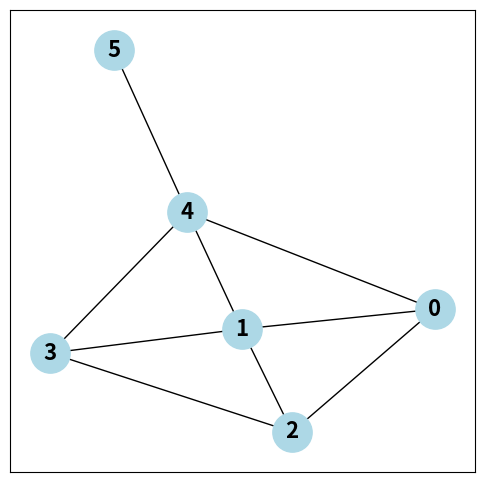

Reproduce this figure in Python.
from collections import deque

import networkx as nx
import matplotlib.pyplot as plt


def dfs_recursive(graph, vertex, visited=None):
    if visited is None:
        visited = set()
    visited.add(vertex)
    print(vertex, end=' ')  # Відвідуємо вершину
    for neighbor in graph[vertex]:
        if neighbor not in visited:
            dfs_recursive(graph, neighbor, visited)


def bfs_recursive(graph, queue, visited=None):
    # Перевіряємо, чи існує множина відвіданих вершин, якщо ні, то ініціалізуємо нову
    if visited is None:
        visited = set()
    # Якщо черга порожня, завершуємо рекурсію
    if not queue:
        return
    # Вилучаємо вершину з початку черги
    vertex = queue.popleft()
    # Перевіряємо, чи відвідували раніше дану вершину
    if vertex not in visited:
        # Якщо не відвідували, друкуємо вершину
        print(vertex, end=" ")
        # Додаємо вершину до множини відвіданих вершин.
        visited.add(vertex)
        # Додаємо невідвіданих сусідів даної вершини в кінець черги.
        queue.extend(set(graph[vertex]) - visited)
    # Рекурсивний виклик функції з тією ж чергою та множиною відвіданих вершин
    bfs_recursive(graph, queue, visited)

if __name__ == "__main__":
    graph = {
        0: [1, 2, 4],
        1: [0, 2, 3, 4],  # "A", "D", "E"],
        2: [0, 1, 3],
        3: [1, 2, 4],
        4: [0, 1, 3, 5],
        5: [4],
    }

    G = nx.Graph(graph)

    dfs_tree = nx.dfs_tree(G, 0)
    print('DFS:')
    dfs_recursive(graph, 0)
    print("")
    bfs_tree = nx.bfs_tree(G, 0)
    print('BFS:')
    bfs_recursive(graph, deque([0]))

    plt.figure(figsize=(6, 6))
    pos = nx.spring_layout(G, seed=42)
    nx.draw_networkx(G, pos, with_labels=True, node_size=800, node_color="lightblue", font_size=16, font_weight="bold")
    plt.show()
